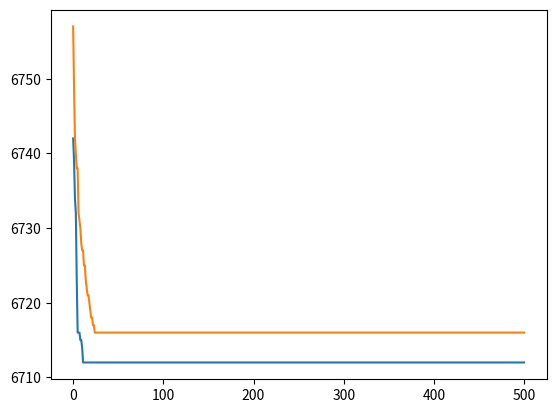
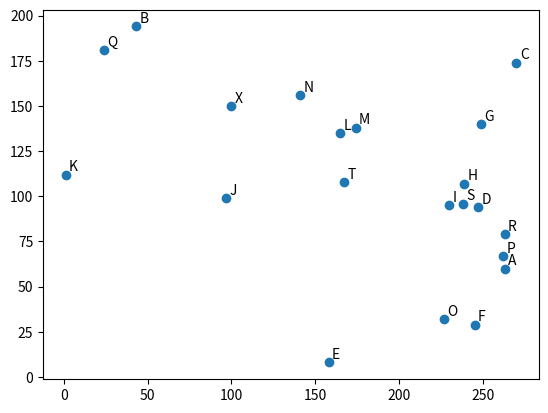

Reproduce these figures in Python, in order.
import random

import numpy as np
import matplotlib.pyplot as plt


# TODO: simulating annealing


class GeneticTrainer:

    def __init__(self, distances=None, population_size=100, number_of_generations=10, mutation_rate=0.1):
        if distances is not None:
            self.distances = distances
            self.number_of_cities = len(distances) - 1
        else:
            self.number_of_cities = 20
            self.coordinates = [[100, 150]] + [[int(random.random() * 275), int(random.random() * 200)] for _ in
                                               range(20)]
            self.distances = [
                [int(np.linalg.norm([self.coordinates[i], self.coordinates[j]])) for i in range(len(self.coordinates))]
                for j in range(len(self.coordinates))]
        self.city_names = ["X"] + [chr(65 + i) for i in range(self.number_of_cities)]
        self.population_size = population_size
        self.number_of_generations = number_of_generations
        self.mutation_rate = mutation_rate

    def evaluate_path(self, path):
        path_length = 0
        current_city = 0
        for city in path:
            path_length += self.distances[current_city][int(city)]
            current_city = int(city)
        path_length += self.distances[current_city][0]
        return path_length

    def generation_fitness(self, generation, p=0, epsilon=1):
        evaluation = np.array([self.evaluate_path(path) for path in generation])
        evaluation = evaluation - np.min(evaluation) * (1 - p) + epsilon
        return 1 / evaluation

    def partially_mapped_crossover(self, path1, path2, number_of_cities=None, distribution="uniform", first_city=None):
        if number_of_cities is None:
            number_of_cities = self.number_of_cities
        # len(self.distances) - 1 is the number of cities in the array
        new_path1 = np.zeros(number_of_cities)
        new_path2 = np.zeros(number_of_cities)

        if distribution == "uniform":
            subsequence_length = random.randint(0, number_of_cities)
        elif distribution == "normal":
            subsequence_length = 5  # TODO: consider normal distribution for above
        elif distribution == "test":
            subsequence_length = 5  # TODO: consider normal distribution for above
        else:
            subsequence_length = number_of_cities / 2

        if first_city is None:
            first_city = random.randint(0, number_of_cities - subsequence_length)

        new_path1[first_city:first_city + subsequence_length] = path1[first_city:first_city + subsequence_length]
        new_path2[first_city:first_city + subsequence_length] = path2[first_city:first_city + subsequence_length]

        counter1 = 0
        counter2 = 0

        for i in range(number_of_cities):
            if first_city <= i < first_city + subsequence_length:
                continue
            else:
                while path2[counter1] in new_path1:
                    counter1 += 1
                new_path1[i] = path2[counter1]

                while path1[counter2] in new_path2:
                    counter2 += 1
                new_path2[i] = path1[counter2]
        return new_path1, new_path2

    def order_crossover(self, path1, path2, number_of_cities=None, distribution="uniform", first_city=None):
        if number_of_cities is None:
            number_of_cities = self.number_of_cities
        new_path1 = np.zeros(number_of_cities)
        new_path2 = np.zeros(number_of_cities)

        if distribution == "uniform":
            subsequence_length = random.randint(0, number_of_cities)
        elif distribution == "normal":
            subsequence_length = 5  # TODO: consider normal distribution for above
        elif distribution == "test":
            subsequence_length = 5  # TODO: consider normal distribution for above
        else:
            subsequence_length = number_of_cities / 2

        if first_city is None:
            first_city = random.randint(0, number_of_cities - subsequence_length)

        new_path1[first_city:first_city + subsequence_length] = path1[first_city:first_city + subsequence_length]
        new_path2[first_city:first_city + subsequence_length] = path2[first_city:first_city + subsequence_length]

        counter1 = first_city + subsequence_length
        counter2 = first_city + subsequence_length
        for i in range(subsequence_length, number_of_cities):
            while path2[counter1 % number_of_cities] in new_path1:
                counter1 += 1
            new_path1[(i + first_city) % number_of_cities] = path2[counter1 % number_of_cities]
            while path1[counter2 % number_of_cities] in new_path2:
                counter2 += 1
            new_path2[(i + first_city) % number_of_cities] = path1[counter2 % number_of_cities]
        return new_path1, new_path2

    def cycle_crossover(self, path1, path2, number_of_cities=None):
        if number_of_cities is None:
            number_of_cities = self.number_of_cities
        new_path1 = np.zeros(number_of_cities)
        new_path2 = np.zeros(number_of_cities)

        city = path1[0]
        index = 0
        while city not in new_path1:
            new_path1[index] = city
            index = np.where(path1 == path2[index])[0][0]
            city = path1[index]
        counter = 0
        for i in range(number_of_cities):
            if new_path1[i] == 0:
                while path2[counter] in new_path1:
                    counter += 1
                new_path1[i] = path2[counter]

        city = path2[0]
        index = 0
        while city not in new_path2:
            new_path2[index] = city
            index = np.where(path2 == path1[index])[0][0]
            city = path1[index]
        counter = 0
        for i in range(number_of_cities):
            if new_path2[i] == 0:
                while path1[counter] in new_path2:
                    counter += 1
                new_path2[i] = path1[counter]

        return new_path1, new_path2

    def roulette_wheel_selection(self, generation, weights):
        probabilities = weights / np.sum(weights)
        pairings = [np.random.choice([i for i in range(self.population_size)], size=2, replace=False, p=probabilities)
                    for _ in range(self.population_size // 2)]
        return [[generation[p1], generation[p2]] for p1, p2 in pairings]

    def stochastic_universal_sampling(self, generation, n, fitness):
        p = sum(fitness) / n
        indices = list(range(len(fitness)))
        indices.sort(key=fitness.__getitem__, reverse=True)
        sorted_fitness = list(map(fitness.__getitem__, indices))
        sorted_generation = list(map(generation.__getitem__, indices))
        partial_sums = np.array([f for f in sorted_fitness])
        for i in range(1, len(fitness)):
            partial_sums[i] += partial_sums[i-1]
        start = random.random() * p
        pointers = np.array([start + i * p for i in range(n)])
        keep = [0 for _ in range(n)]
        counter = 0
        for point in pointers:
            i = 0
            while partial_sums[i] < point:
                i += 1
            keep[counter] = sorted_generation[i]
            counter += 1
        pairings = np.array([np.random.choice([i for i in range(n)], size=2, replace=False) for _ in range(self.population_size // 2)])
        return [[generation[p1], generation[p2]] for p1, p2 in pairings]

    def tournament_selection(self, generation, fitness, tournament_size, p):
        n = len(fitness)
        indices = list(range(n))
        indices.sort(key=fitness.__getitem__, reverse=True)
        sorted_generation = list(map(generation.__getitem__, indices))
        probabilities = np.array([p*(1-p) ** i for i in range(tournament_size)])
        probabilities = probabilities / sum(probabilities)
        sorted_truncated_generation = sorted_generation[:tournament_size]
        pairings = [np.random.choice([i for i in range(len(sorted_truncated_generation))], size=2, replace=False, p=probabilities)
                    for _ in range(self.population_size // 2)]
        return [[sorted_truncated_generation[p1], sorted_truncated_generation[p2]] for p1, p2 in pairings]

    def truncation_selection(self, generation, fitness, p):
        n = len(fitness)
        indices = list(range(n))
        indices.sort(key=fitness.__getitem__, reverse=True)
        sorted_generation = list(map(generation.__getitem__, indices))
        truncated_generation = sorted_generation[:int(n*p)]
        truncated_generation = np.repeat(truncated_generation, int(1/p), axis=0)
        pairings = [np.random.choice([i for i in range(len(truncated_generation))], size=2, replace=False)
                    for _ in range(self.population_size // 2)]
        return [[truncated_generation[p1], truncated_generation[p2]] for p1, p2 in pairings]

    def mutate(self, path):
        length = len(path)
        mutations = int(random.random() * self.mutation_rate * length)
        for _ in range(mutations):
            i1 = random.randint(0, length - 1)
            i2 = (i1 + random.randint(0, length - 2)) % length
            path[i1], path[i2] = path[i2], path[i1]
        return path

    def train(self, selection_method="rws", crossover_method="pmc"):
        cities = np.array([i + 1 for i in range(self.number_of_cities)])
        generation = [np.random.permutation(cities) for _ in range(self.population_size)]
        generation_counter = 1
        history = np.zeros(self.number_of_generations + 1)
        fitness = self.generation_fitness(generation)
        best_path = generation[np.argmax(fitness)]
        history[0] = self.evaluate_path(best_path)
        while True:
            if generation_counter > self.number_of_generations:
                break
            fitness = self.generation_fitness(generation)
            if selection_method == "sus":
                pairings = self.stochastic_universal_sampling(generation, int(0.5 * self.population_size), fitness)
            elif selection_method == "tournament":
                pairings = self.tournament_selection(generation, fitness, int(0.2 * self.population_size), p=4/9)
            elif selection_method == "truncation":
                pairings = self.truncation_selection(generation, fitness, p=0.2)
            else:
                pairings = self.roulette_wheel_selection(generation, fitness)

            if crossover_method == "order":
                generation = [self.order_crossover(path1, path2) for path1, path2 in pairings]
            elif crossover_method == "cycle":
                generation = [self.cycle_crossover(path1, path2) for path1, path2 in pairings]
            else:
                generation = [self.partially_mapped_crossover(path1, path2) for path1, path2 in pairings]
            generation = [item for sublist in generation for item in sublist]
            generation = [self.mutate(population) for population in generation]
            fitness = self.generation_fitness(generation)
            best_path = generation[np.argmax(fitness)]
            history[generation_counter] = self.evaluate_path(best_path)
            generation_counter += 1
        return best_path, history

    def display_cities(self):
        x = [self.coordinates[i][0] for i in range(len(self.coordinates))]
        y = [self.coordinates[i][1] for i in range(len(self.coordinates))]
        fig, ax = plt.subplots()
        ax.scatter(x, y)
        for i in range(len(x)):
            ax.annotate(self.city_names[i], (x[i] + 2, y[i] + 2))
        plt.show()

    def decode_cities(self, path):
        return [chr(int(city) + 64) for city in path]


def test():
    g = GeneticTrainer()
    test_p1 = np.array([ord(c) - 64 for c in "JBFCADHGIE"])
    test_p2 = np.array([ord(c) - 64 for c in "FAGDHCEBJI"])
    pmc1, pmc2 = g.partially_mapped_crossover(test_p1, test_p2, number_of_cities=10, distribution="test", first_city=2)
    print(g.decode_cities(pmc1))
    order_crossover1, order_crossover2 = g.order_crossover(test_p1, test_p2, number_of_cities=10, distribution="test",
                                                           first_city=1)
    print(g.decode_cities(order_crossover1))
    cycle_crossover1, cycle_crossover2 = g.cycle_crossover(test_p1, test_p2, number_of_cities=10)
    print(g.decode_cities(cycle_crossover1))


test()
g = GeneticTrainer(population_size=100, number_of_generations=500, mutation_rate=0)
best_path, history = g.train(crossover_method="pmc", selection_method="truncation")
print(best_path)
plt.plot(history)
plt.show()
best_path, history = g.train(crossover_method="pmc", selection_method="rws")
print(best_path)
plt.plot(history)
plt.show()
g.display_cities()
